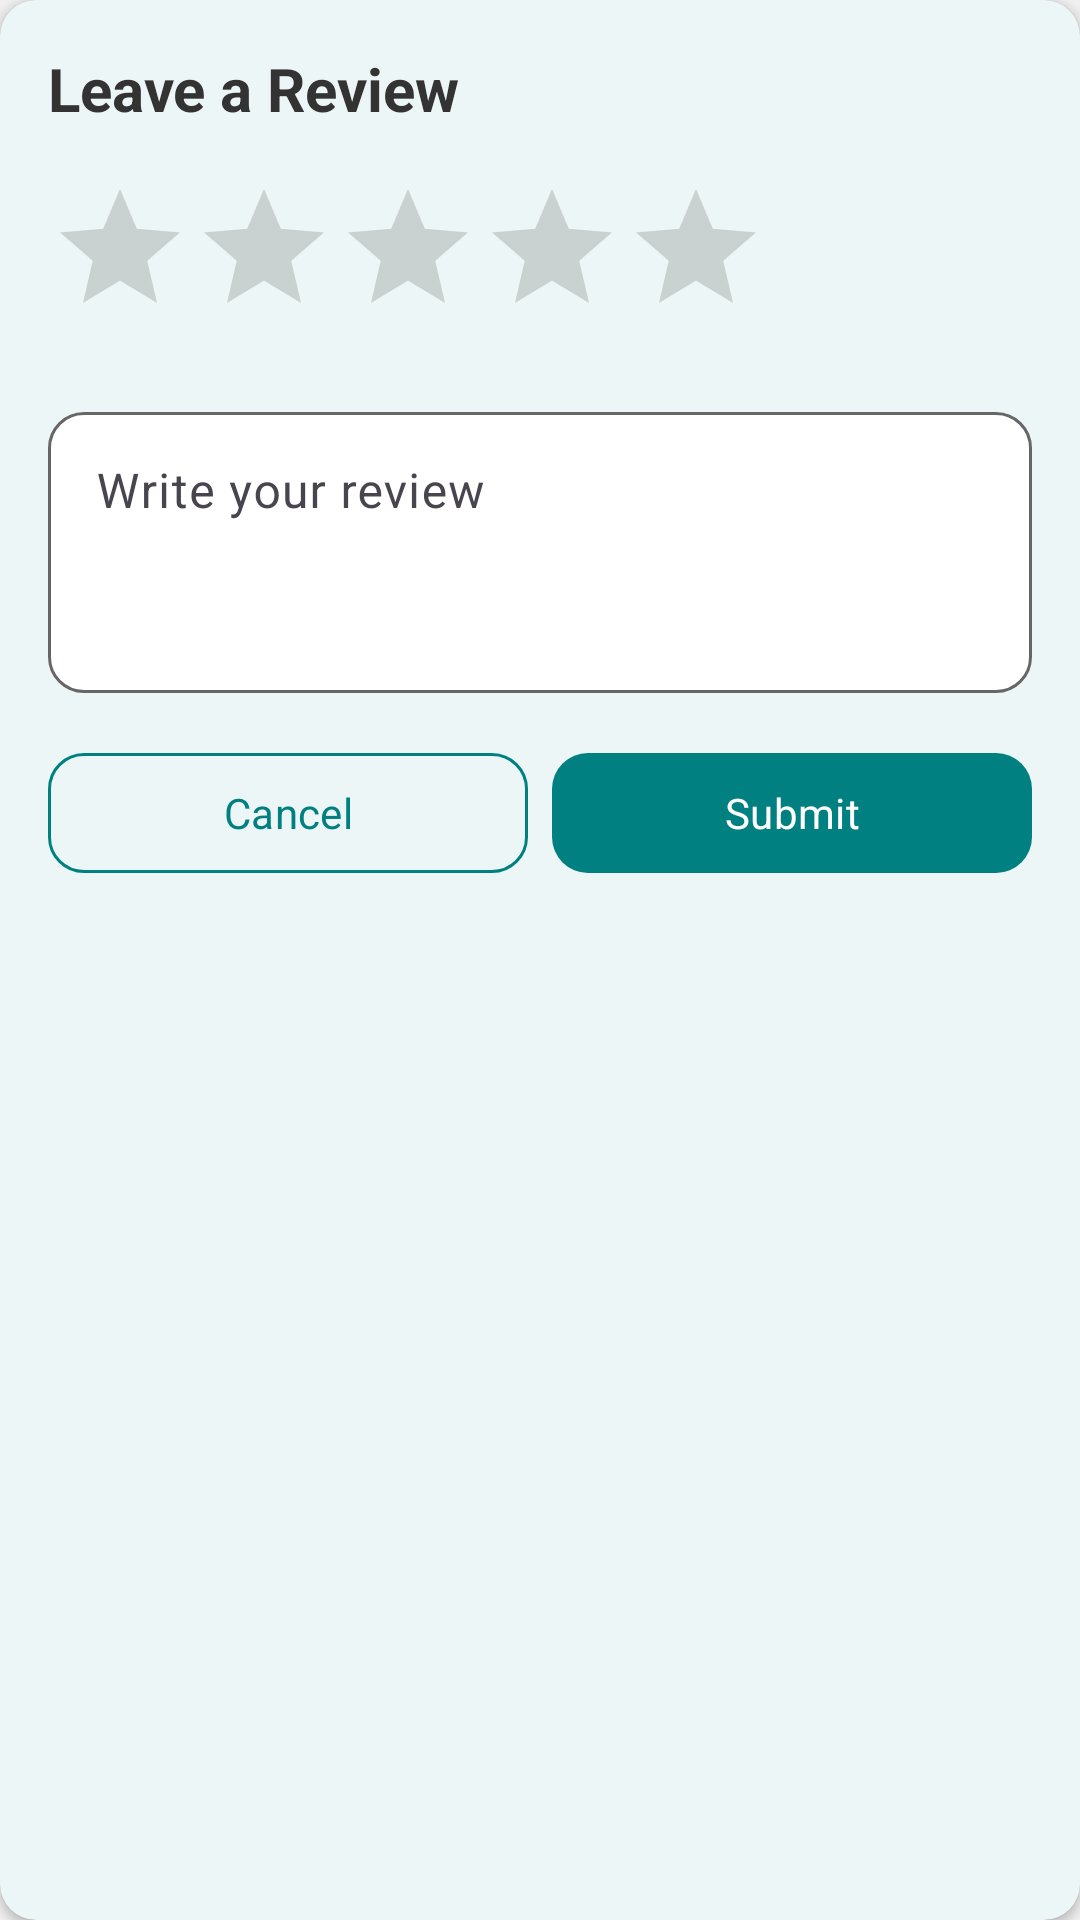

Android layout source for this screen:
<!-- AndroidManifest.xml: application theme Theme.HandyProject -->
<!-- res/layout/dialog_leave_review.xml -->
<?xml version="1.0" encoding="utf-8"?>
<com.google.android.material.card.MaterialCardView
    xmlns:android="http://schemas.android.com/apk/res/android"
    xmlns:app="http://schemas.android.com/apk/res-auto"
    android:layout_width="match_parent"
    android:layout_height="wrap_content"
    style="@style/Widget.HandyProject.Card">

    <LinearLayout
        android:layout_width="match_parent"
        android:layout_height="wrap_content"
        android:orientation="vertical"
        android:padding="@dimen/padding_standard">

        <TextView
            android:layout_width="wrap_content"
            android:layout_height="wrap_content"
            android:layout_marginBottom="@dimen/padding_standard"
            android:text="Leave a Review"
            android:textSize="@dimen/text_size_dialog_title"
            android:textStyle="bold"
            android:textColor="@color/colorTextPrimary"
            android:fontFamily="sans-serif" />

        <RatingBar
            android:id="@+id/ratingBarInput"
            style="@style/Widget.AppCompat.RatingBar"
            android:layout_width="wrap_content"
            android:layout_height="wrap_content"
            android:numStars="5"
            android:stepSize="1"
            android:rating="0"
            android:progressTint="@color/colorGold" />

        <com.google.android.material.textfield.TextInputLayout
            android:id="@+id/tilReviewText"
            style="@style/Widget.HandyProject.TextInputLayout"
            android:layout_width="match_parent"
            android:layout_height="wrap_content"
            android:layout_marginTop="@dimen/padding_standard"
            android:hint="Write your review">

            <com.google.android.material.textfield.TextInputEditText
                android:id="@+id/etReviewText"
                android:layout_width="match_parent"
                android:layout_height="wrap_content"
                android:inputType="textMultiLine"
                android:minLines="3"
                android:maxLines="6"
                android:gravity="top" />

        </com.google.android.material.textfield.TextInputLayout>

        <LinearLayout
            android:layout_width="match_parent"
            android:layout_height="wrap_content"
            android:orientation="horizontal"
            android:layout_marginTop="@dimen/padding_standard">

            <com.google.android.material.button.MaterialButton
                android:id="@+id/btnCancel"
                style="@style/Widget.HandyProject.Button.Secondary"
                android:layout_width="0dp"
                android:layout_weight="1"
                android:layout_marginEnd="@dimen/padding_small"
                android:text="Cancel" />

            <com.google.android.material.button.MaterialButton
                android:id="@+id/btnSubmit"
                style="@style/Widget.HandyProject.Button.Primary"
                android:layout_width="0dp"
                android:layout_weight="1"
                android:text="Submit" />

        </LinearLayout>

    </LinearLayout>

</com.google.android.material.card.MaterialCardView>
<!-- resources referenced by this layout -->
<resources>
  <color name="colorGold">#FFC107</color>
  <color name="colorTextPrimary">#333333</color>
  <dimen name="padding_small">8dp</dimen>
  <dimen name="padding_standard">16dp</dimen>
  <dimen name="text_size_dialog_title">20sp</dimen>
  <style name="Widget.HandyProject.Button.Primary" parent="Widget.Material3.Button">
          <item name="android:layout_width">match_parent</item>
          <item name="android:layout_height">48dp</item>
          <item name="android:minHeight">48dp</item>
          <item name="android:textColor">@color/white</item>
          <item name="android:textSize">@dimen/text_size_body</item>
          <item name="android:fontFamily">sans-serif</item>
          <item name="backgroundTint">@color/colorPrimary</item>
          <item name="cornerRadius">@dimen/corner_radius</item>
          <item name="shapeAppearance">@style/ShapeAppearance.HandyProject.Rounded</item>
      </style>
  <style name="Widget.HandyProject.Button.Secondary" parent="Widget.Material3.Button.OutlinedButton">
          <item name="android:layout_width">match_parent</item>
          <item name="android:layout_height">48dp</item>
          <item name="android:minHeight">48dp</item>
          <item name="android:textColor">@color/colorPrimary</item>
          <item name="android:textSize">@dimen/text_size_body</item>
          <item name="android:fontFamily">sans-serif</item>
          <item name="strokeColor">@color/colorPrimary</item>
          <item name="cornerRadius">@dimen/corner_radius</item>
          <item name="shapeAppearance">@style/ShapeAppearance.HandyProject.Rounded</item>
      </style>
  <style name="Widget.HandyProject.Card" parent="Widget.Material3.CardView.Elevated">
          <item name="cardCornerRadius">@dimen/corner_radius</item>
          <item name="cardElevation">@dimen/card_elevation</item>
          <item name="cardBackgroundColor">@color/colorCardBackground</item>
      </style>
  <style name="Widget.HandyProject.TextInputLayout" parent="Widget.Material3.TextInputLayout.OutlinedBox">
          <item name="android:layout_width">match_parent</item>
          <item name="android:layout_height">wrap_content</item>
          <item name="boxBackgroundColor">@color/colorCardBackground</item>
          <item name="boxStrokeColor">@color/input_stroke_color</item>
          <item name="hintTextColor">@color/colorTextSecondary</item>
          <item name="shapeAppearance">@style/ShapeAppearance.HandyProject.Rounded</item>
      </style>
  <style name="Theme.HandyProject" parent="Base.Theme.HandyProject" />
  <color name="white">#FFFFFFFF</color>
  <dimen name="text_size_body">14sp</dimen>
  <color name="colorPrimary">#008080</color>
  <dimen name="corner_radius">12dp</dimen>
  <style name="ShapeAppearance.HandyProject.Rounded" parent="ShapeAppearance.Material3.Corner.Full">
          <item name="cornerFamily">rounded</item>
          <item name="cornerSize">@dimen/corner_radius</item>
      </style>
  <dimen name="card_elevation">2dp</dimen>
  <color name="colorCardBackground">#FFFFFF</color>
  <color name="colorTextSecondary">#666666</color>
  <color name="colorPrimaryDark">#006666</color>
  <color name="colorAccent">#008080</color>
  <color name="colorBackground">#F0F0F0</color>
  <color name="colorError">#F44336</color>
</resources>
